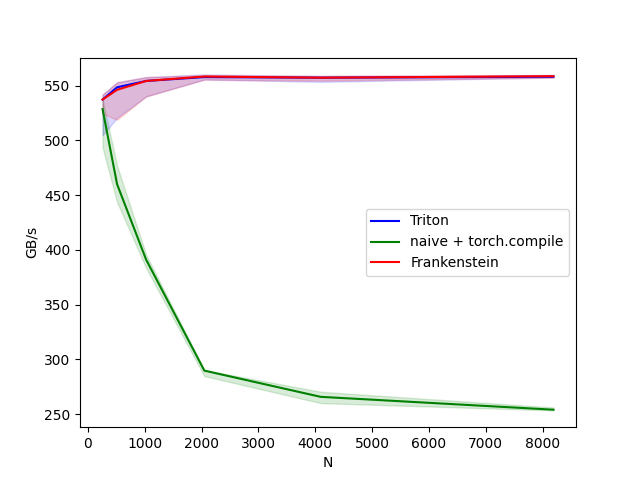

The table this chart was drawn from, first rows:
N, Triton, naive + torch.compile, Frankenstein
256, 537.2, 528.5, 537.2
512, 548.4, 459.9, 546.1
1024, 554.2, 391, 554.2
2048, 557.8, 289.8, 558.3
4096, 557.2, 265.9, 557.2
8192, 558.1, 254.1, 558.6
